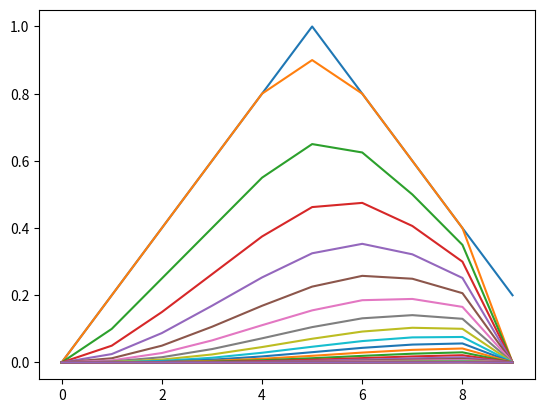

Python code for this plot:
#Fecha de creación: 22 de mayo de 2026
#Tema: Ecuación de onda
#Autor: Beatriz Almaraz

from numpy import arange, zeros, linspace, sin, cos, transpose, set_printoptions
import matplotlib.pyplot as plt
from math import pi

def graficaOnda(U):
    R=U.shape[0]
    C=U.shape[1]
    X=arange(R)
    print(X)
    for y  in range(C):
        plt.plot(X,U[:,y])
    plt.show()

def llenarU2(nx,nc):
    U=zeros((nx,nc))
    x=linspace(0,4*pi,nx);
    L=0.25
    t=0.1
    y=L*t*(cos(x)-1);
    U[:,0]=transpose(y);
    return U

def llenarU(nx,nc):
  U=zeros((nx,nc))
  x=linspace(0,10*pi,nx);
  y=zeros(nx);
  L=0.25
  t=0.1
  for  X in range(nx):
    if X<=nx/2:
        y[X]=X/(nx/2)
    else:
        y[X]=(10-X)/(nx/2)
  U[:,0]=transpose(y);
  return U

def EDOOnda(U,L):
  R=U.shape[0]
  C=U.shape[1]

  for x in range(1,R-1):
    for t in range(0,C-1):
        U[x,t+1]=U[x,t]+L/2*(U[x+1,t]-2*U[x,t]+U[x-1,t]);
    
  return U

set_printoptions(suppress=True,precision=4,linewidth=200,floatmode='fixed')
U=llenarU(10,25)
L=0.5
Un=EDOOnda(U,L)
print('Solución:')
print(Un)
graficaOnda(Un)
